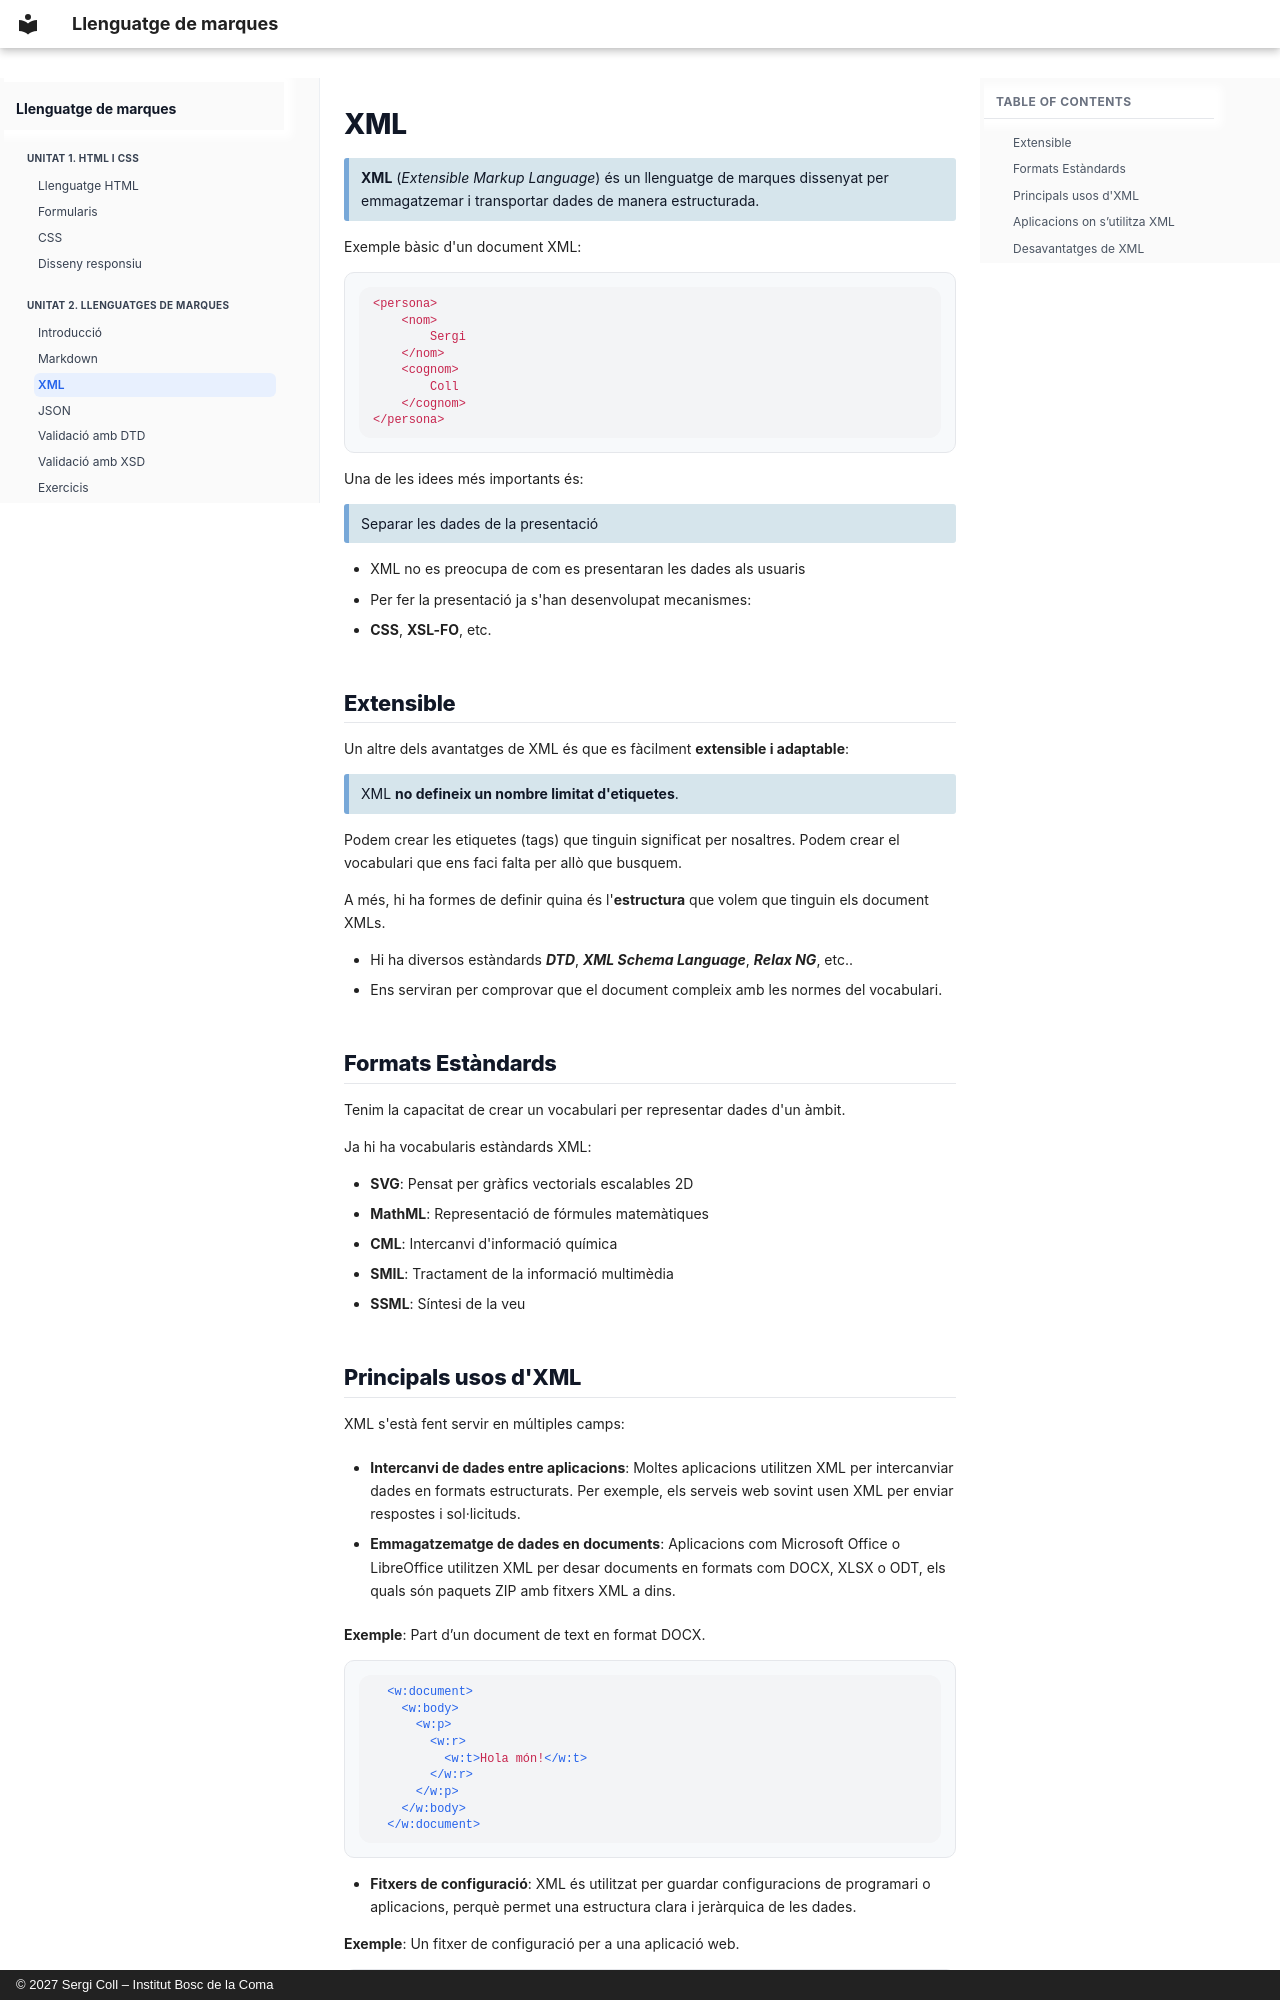

repository: seicoll/gitbook-xml · page: 02-xml-json/xml/index.html · generator: mkdocs · copyright: © 2027 Sergi Coll – Institut Bosc de la Coma

# XML

> **XML** (_Extensible Markup Language_) és un llenguatge de marques dissenyat per emmagatzemar i transportar dades de manera estructurada.

Exemple bàsic d'un document XML:

```markup
<persona>
    <nom>
        Sergi
    </nom>
    <cognom>
        Coll
    </cognom>
</persona>
```

Una de les idees més importants és:

> Separar les dades de la presentació

- XML no es preocupa de com es presentaran les dades als usuaris
- Per fer la presentació ja s'han desenvolupat mecanismes:
  - **CSS**, **XSL-FO**, etc.

## Extensible

Un altre dels avantatges de XML és que es fàcilment **extensible i adaptable**:

> XML **no defineix un nombre limitat d'etiquetes**.

Podem crear les etiquetes (tags) que tinguin significat per nosaltres. Podem crear el vocabulari que ens faci falta per allò que busquem.

A més, hi ha formes de definir quina és l'**estructura** que volem que tinguin els document XMLs.

- Hi ha diversos estàndards _**DTD**_, _**XML Schema Language**_, _**Relax NG**_, etc..
- Ens serviran per comprovar que el document compleix amb les normes del vocabulari.

## Formats Estàndards

Tenim la capacitat de crear un vocabulari per representar dades d'un àmbit.

Ja hi ha vocabularis estàndards XML:

- **SVG**: Pensat per gràfics vectorials escalables 2D
- **MathML**: Representació de fórmules matemàtiques
- **CML**: Intercanvi d'informació química
- **SMIL**: Tractament de la informació multimèdia
- **SSML**: Síntesi de la veu
